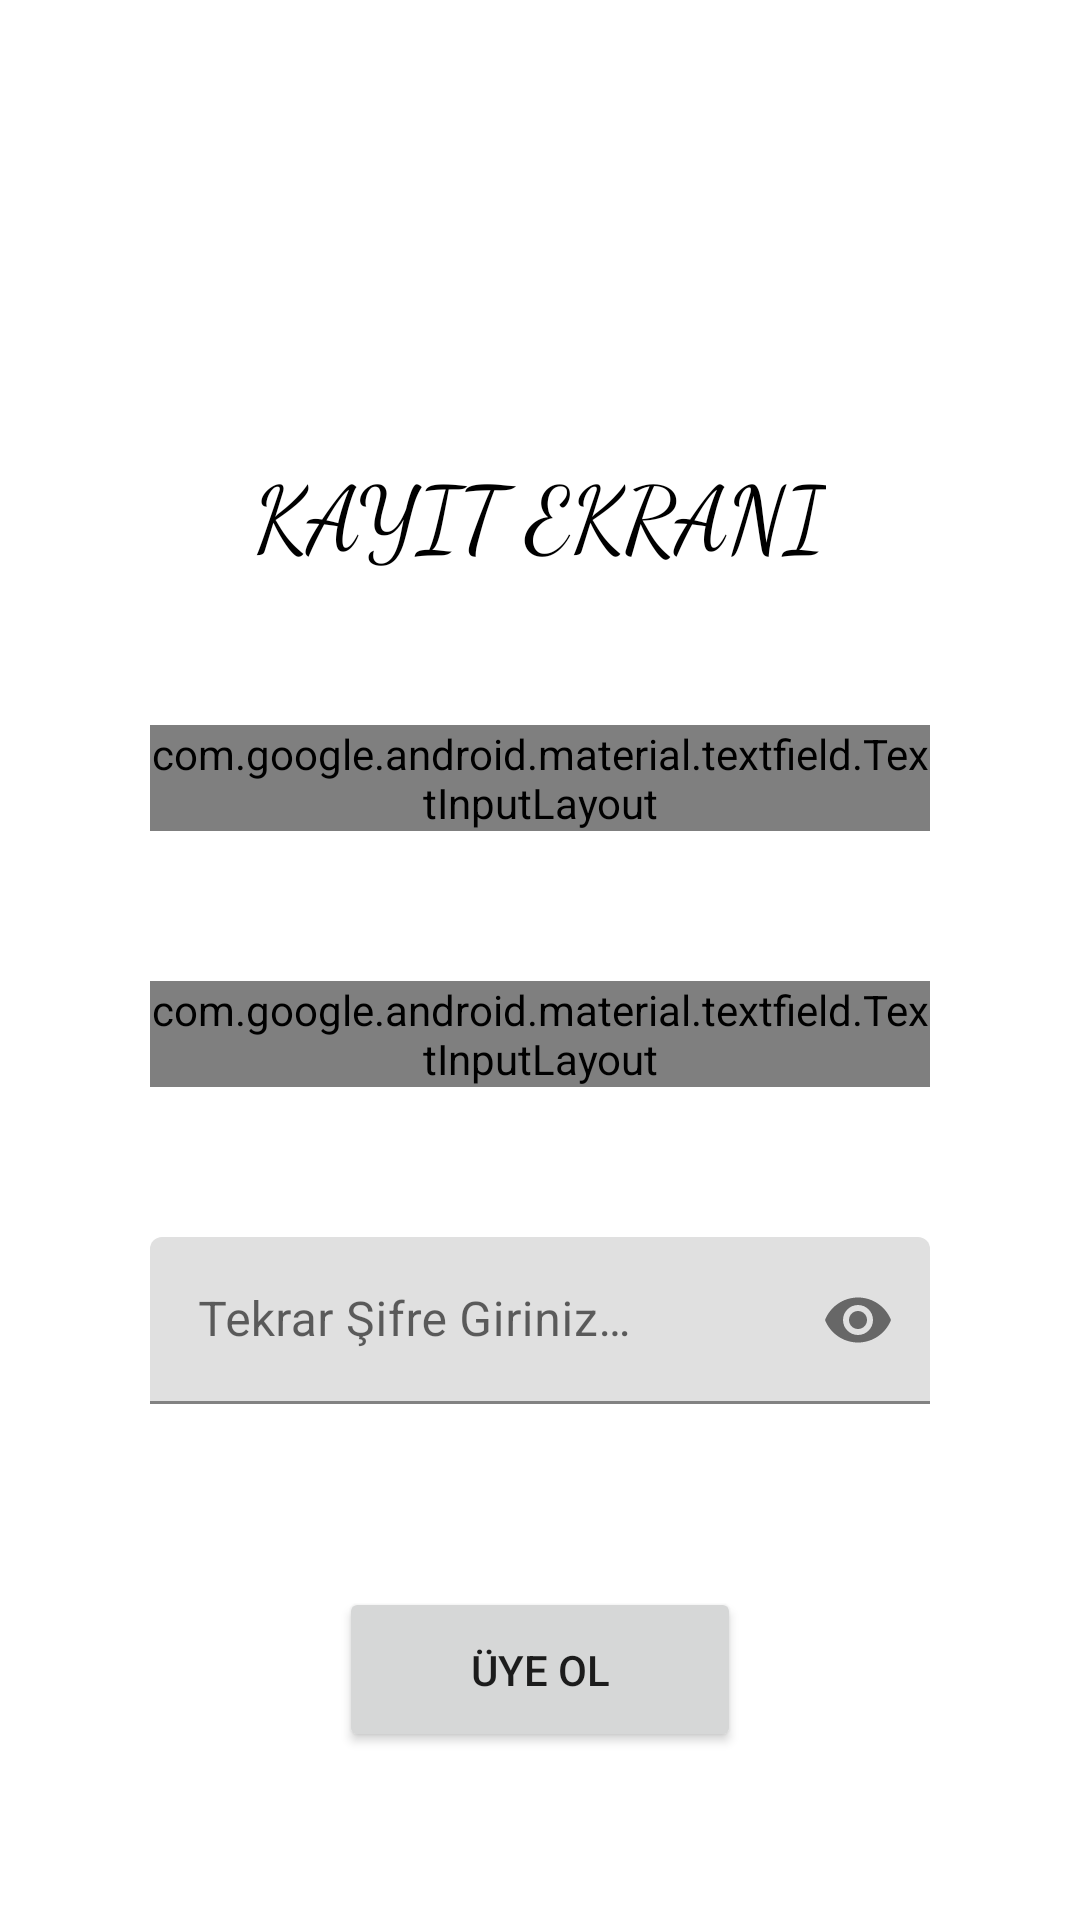

This screen was rendered from an Android layout file. Write that file and the resources it references.
<!-- AndroidManifest.xml: application theme Theme.PathWalkings -->
<!-- res/layout/fragment_sign_up.xml -->
<?xml version="1.0" encoding="utf-8"?>
<androidx.constraintlayout.widget.ConstraintLayout xmlns:android="http://schemas.android.com/apk/res/android"
    xmlns:tools="http://schemas.android.com/tools"
    android:layout_width="match_parent"
    android:layout_height="match_parent"
    xmlns:app="http://schemas.android.com/apk/res-auto"
    tools:context=".view.SignUpFragment">


    <TextView
        android:id="@+id/tvSignUp"
        android:layout_width="wrap_content"
        android:layout_height="wrap_content"
        android:layout_centerInParent="true"
        android:layout_marginTop="150dp"
        android:fontFamily="cursive"
        android:text="@string/kayit_ekrani"
        android:textColor="@color/black"
        android:textSize="30sp"
        app:layout_constraintEnd_toEndOf="parent"
        app:layout_constraintStart_toStartOf="parent"
        app:layout_constraintTop_toTopOf="parent" />

    <com.google.android.material.textfield.TextInputLayout
        android:id="@+id/textInputLayoutEmailSignUp"
        android:layout_width="match_parent"
        android:layout_height="wrap_content"
        android:layout_margin="50dp"
        android:layout_marginTop="90dp"
        app:layout_constraintEnd_toEndOf="parent"
        app:layout_constraintHorizontal_bias="0.5"
        app:layout_constraintStart_toStartOf="parent"
        app:layout_constraintTop_toBottomOf="@+id/tvSignUp"
        app:startIconDrawable="@drawable/email_custom_input">

        <com.google.android.material.textfield.TextInputEditText
            android:id="@+id/etEmailSignup"
            android:layout_width="match_parent"
            android:layout_height="wrap_content"
            android:inputType="textEmailAddress"
            android:hint="@string/signup_email" />
    </com.google.android.material.textfield.TextInputLayout>

    <com.google.android.material.textfield.TextInputLayout
        android:id="@+id/textInputLayoutPasswordSignUp"
        android:layout_width="match_parent"
        android:layout_height="wrap_content"
        android:layout_margin="50dp"
        android:layout_marginTop="50dp"
        app:layout_constraintEnd_toEndOf="parent"
        app:layout_constraintHorizontal_bias="0.5"
        app:layout_constraintStart_toStartOf="parent"
        app:layout_constraintTop_toBottomOf="@+id/textInputLayoutEmailSignUp"
        app:passwordToggleEnabled="true"
        app:startIconDrawable="@drawable/lock_custom_input">

        <com.google.android.material.textfield.TextInputEditText
            android:id="@+id/etPasswordSignUp"
            android:layout_width="match_parent"
            android:layout_height="wrap_content"
            android:inputType="textPassword"
            android:hint="@string/signup_password" />
    </com.google.android.material.textfield.TextInputLayout>

    <com.google.android.material.textfield.TextInputLayout
        android:id="@+id/textInputLayoutConfirmPasswordSignUp"
        android:layout_width="match_parent"
        android:layout_height="wrap_content"
        android:layout_margin="50dp"
        android:layout_marginTop="50dp"
        app:layout_constraintEnd_toEndOf="parent"
        app:layout_constraintHorizontal_bias="0.5"
        app:layout_constraintStart_toStartOf="parent"
        app:layout_constraintTop_toBottomOf="@+id/textInputLayoutPasswordSignUp"
        app:passwordToggleEnabled="true"
        app:startIconDrawable="@drawable/baseline_lock_24">

        <com.google.android.material.textfield.TextInputEditText
            android:id="@+id/etPasswordConfirm"
            android:layout_width="match_parent"
            android:layout_height="wrap_content"
            android:inputType="textPassword"
            android:hint="@string/signup_passwordagain" />
    </com.google.android.material.textfield.TextInputLayout>

    <Button
        android:id="@+id/btnSignUp"
        android:layout_width="134dp"
        android:layout_height="55dp"
        android:layout_marginTop="61dp"
        android:text="@string/signup"
        app:layout_constraintEnd_toEndOf="parent"
        app:layout_constraintHorizontal_bias="0.5"
        app:layout_constraintStart_toStartOf="parent"
        app:layout_constraintTop_toBottomOf="@+id/textInputLayoutConfirmPasswordSignUp" />



</androidx.constraintlayout.widget.ConstraintLayout>
<!-- resources referenced by this layout -->
<resources>
  <color name="black">#FF000000</color>
  <!-- drawable email_custom_input (drawable) -->
  <?xml version="1.0" encoding="utf-8"?>
  <selector xmlns:android="http://schemas.android.com/apk/res/android">
  
      <item android:state_focused="true"
          android:drawable="@drawable/baseline_email_focused">
      </item>
  
      <item android:state_focused="false"
          android:drawable="@drawable/baseline_email_24">
      </item>
  
  </selector>
  <!-- drawable lock_custom_input (drawable) -->
  <?xml version="1.0" encoding="utf-8"?>
  <selector xmlns:android="http://schemas.android.com/apk/res/android">
      <item android:state_focused="true"
          android:drawable="@drawable/baseline_lock_focused">
      </item>
      <item android:state_focused="false"
          android:drawable="@drawable/baseline_lock_24"/>
  </selector>
  <string name="kayit_ekrani">KAYIT EKRANI</string>
  <string name="signup">ÜYE OL</string>
  <string name="signup_email">Email Giriniz…</string>
  <string name="signup_password">Şifre Giriniz…</string>
  <string name="signup_passwordagain">Tekrar Şifre Giriniz…</string>
  <style name="Theme.PathWalkings" parent="Theme.MaterialComponents.DayNight.NoActionBar">
          
          <item name="colorPrimary">@color/purple_500</item>
          <item name="colorPrimaryVariant">@color/purple_700</item>
          <item name="colorOnPrimary">@color/white</item>
          
          <item name="colorSecondary">@color/teal_200</item>
          <item name="colorSecondaryVariant">@color/teal_700</item>
          <item name="colorOnSecondary">@color/black</item>
          
          <item name="android:statusBarColor">?attr/colorPrimaryVariant</item>
          
          <item name="windowNoTitle">true</item>
  
      </style>
  <!-- drawable baseline_email_focused (drawable) -->
  <vector android:height="24dp"
      android:tint="#FF3700B3"
      android:viewportHeight="24"
      android:viewportWidth="24"
      android:width="24dp" xmlns:android="http://schemas.android.com/apk/res/android">
      <path android:fillColor="@color/purple_700" android:pathData="M20,4L4,4c-1.1,0 -1.99,0.9 -1.99,2L2,18c0,1.1 0.9,2 2,2h16c1.1,0 2,-0.9 2,-2L22,6c0,-1.1 -0.9,-2 -2,-2zM20,8l-8,5 -8,-5L4,6l8,5 8,-5v2z"/>
  </vector>
  <!-- drawable baseline_lock_focused (drawable) -->
  <vector android:height="24dp" android:tint="#FF3700B3"
      android:viewportHeight="24" android:viewportWidth="24"
      android:width="24dp" xmlns:android="http://schemas.android.com/apk/res/android">
      <path android:fillColor="@color/purple_700" android:pathData="M18,8h-1L17,6c0,-2.76 -2.24,-5 -5,-5S7,3.24 7,6v2L6,8c-1.1,0 -2,0.9 -2,2v10c0,1.1 0.9,2 2,2h12c1.1,0 2,-0.9 2,-2L20,10c0,-1.1 -0.9,-2 -2,-2zM12,17c-1.1,0 -2,-0.9 -2,-2s0.9,-2 2,-2 2,0.9 2,2 -0.9,2 -2,2zM15.1,8L8.9,8L8.9,6c0,-1.71 1.39,-3.1 3.1,-3.1 1.71,0 3.1,1.39 3.1,3.1v2z"/>
  </vector>
  <color name="purple_500">#FF6200EE</color>
  <color name="purple_700">#FF3700B3</color>
  <color name="white">#FFFFFFFF</color>
  <color name="teal_200">#FF03DAC5</color>
  <color name="teal_700">#307332</color>
</resources>
